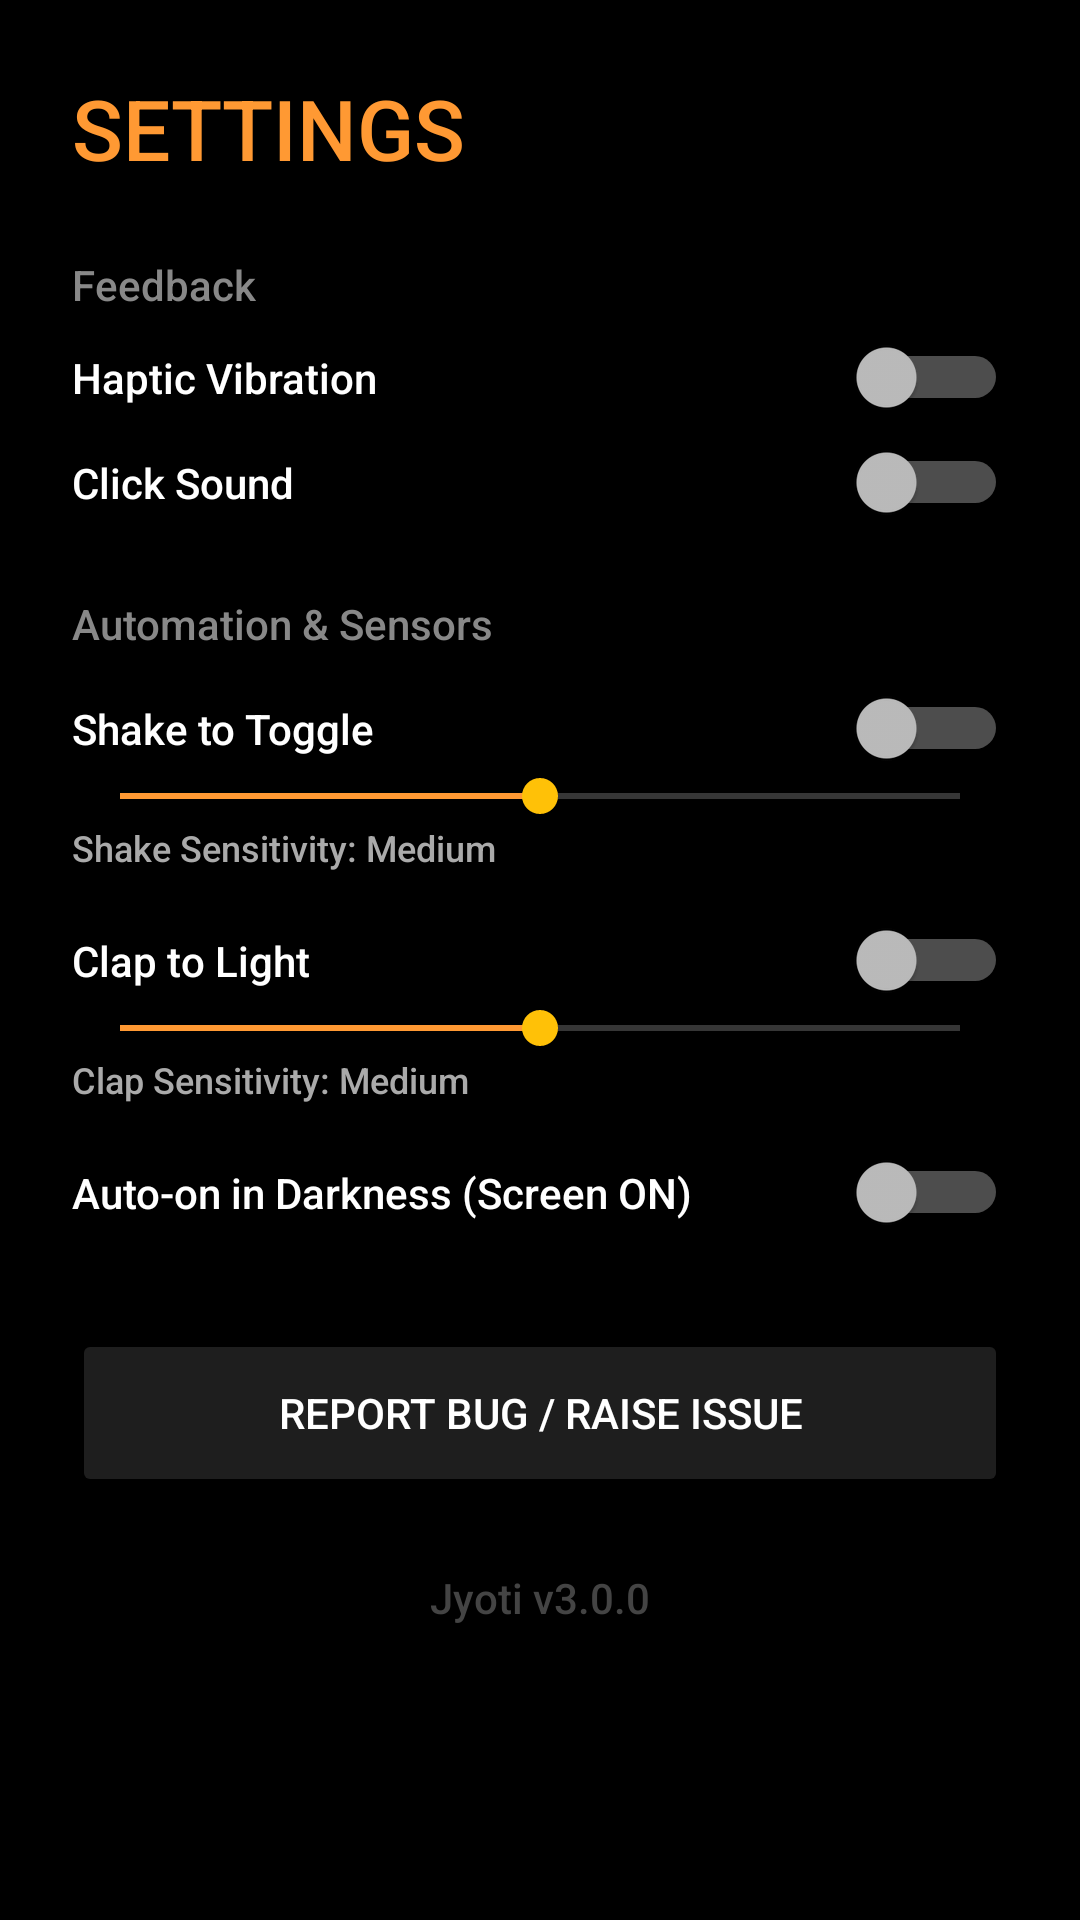

Write the Android layout XML for this screen, with the resource values it uses.
<!-- AndroidManifest.xml: application theme Theme.Jyoti -->
<!-- res/layout/activity_settings_v3.xml -->
<ScrollView xmlns:android="http://schemas.android.com/apk/res/android"
    android:layout_width="match_parent" android:layout_height="match_parent" android:background="#000000">
    <LinearLayout android:orientation="vertical" android:padding="24dp"
        android:layout_width="match_parent" android:layout_height="wrap_content">

        <TextView android:text="SETTINGS" android:textColor="#FF9933" android:textSize="28sp"
            android:fontFamily="sans-serif-medium" android:layout_width="wrap_content" android:layout_height="wrap_content"/>

        
        <TextView android:text="Feedback" android:textColor="#888888" android:textSize="14sp" android:layout_marginTop="24dp"
            android:layout_width="wrap_content" android:layout_height="wrap_content"/>
        <Switch android:id="@+id/swHaptic" android:text="Haptic Vibration" android:textColor="#FFFFFF"
            android:layout_marginTop="8dp" android:layout_width="match_parent" android:layout_height="wrap_content"/>
        <Switch android:id="@+id/swSound" android:text="Click Sound" android:textColor="#FFFFFF"
            android:layout_marginTop="8dp" android:layout_width="match_parent" android:layout_height="wrap_content"/>

        
        <TextView android:text="Automation &amp; Sensors" android:textColor="#888888" android:textSize="14sp" android:layout_marginTop="24dp"
            android:layout_width="wrap_content" android:layout_height="wrap_content"/>
        
        <Switch android:id="@+id/swShake" android:text="Shake to Toggle" android:textColor="#FFFFFF"
            android:layout_marginTop="12dp" android:layout_width="match_parent" android:layout_height="wrap_content"/>
        <SeekBar android:id="@+id/seekShake" android:max="100" android:progress="50" android:progressTint="#FF9933"
            android:layout_width="match_parent" android:layout_height="wrap_content"/>
        <TextView android:id="@+id/txtShakeSens" android:text="Shake Sensitivity: Medium" android:textColor="#AAAAAA" android:textSize="12sp"
            android:layout_width="wrap_content" android:layout_height="wrap_content"/>

        <Switch android:id="@+id/swClap" android:text="Clap to Light" android:textColor="#FFFFFF"
            android:layout_marginTop="16dp" android:layout_width="match_parent" android:layout_height="wrap_content"/>
        <SeekBar android:id="@+id/seekClap" android:max="100" android:progress="50" android:progressTint="#FF9933"
            android:layout_width="match_parent" android:layout_height="wrap_content"/>
        <TextView android:id="@+id/txtClapSens" android:text="Clap Sensitivity: Medium" android:textColor="#AAAAAA" android:textSize="12sp"
            android:layout_width="wrap_content" android:layout_height="wrap_content"/>

        <Switch android:id="@+id/swDark" android:text="Auto-on in Darkness (Screen ON)" android:textColor="#FFFFFF"
            android:layout_marginTop="16dp" android:layout_width="match_parent" android:layout_height="wrap_content"/>

        
        <Button android:id="@+id/btnIssue" android:text="REPORT BUG / RAISE ISSUE" android:backgroundTint="#1E1E1E" android:textColor="#FFFFFF"
            android:layout_marginTop="32dp" android:layout_width="match_parent" android:layout_height="56dp"/>

        <TextView android:id="@+id/txtVer" android:text="Jyoti v3.0.0" android:textColor="#444444"
            android:layout_marginTop="24dp" android:layout_gravity="center"
            android:layout_width="wrap_content" android:layout_height="wrap_content"/>
    </LinearLayout>
</ScrollView>
<!-- resources referenced by this layout -->
<resources>
  <style name="Theme.Jyoti" parent="android:Theme.Material.NoActionBar">
          <item name="android:colorPrimary">#FF9933</item>
          <item name="android:colorAccent">#FFC107</item>
          <item name="android:windowBackground">#000000</item>
          <item name="android:statusBarColor">#000000</item>
          <item name="android:navigationBarColor">#000000</item>
          <item name="android:fontFamily">sans-serif-medium</item>
      </style>
</resources>
